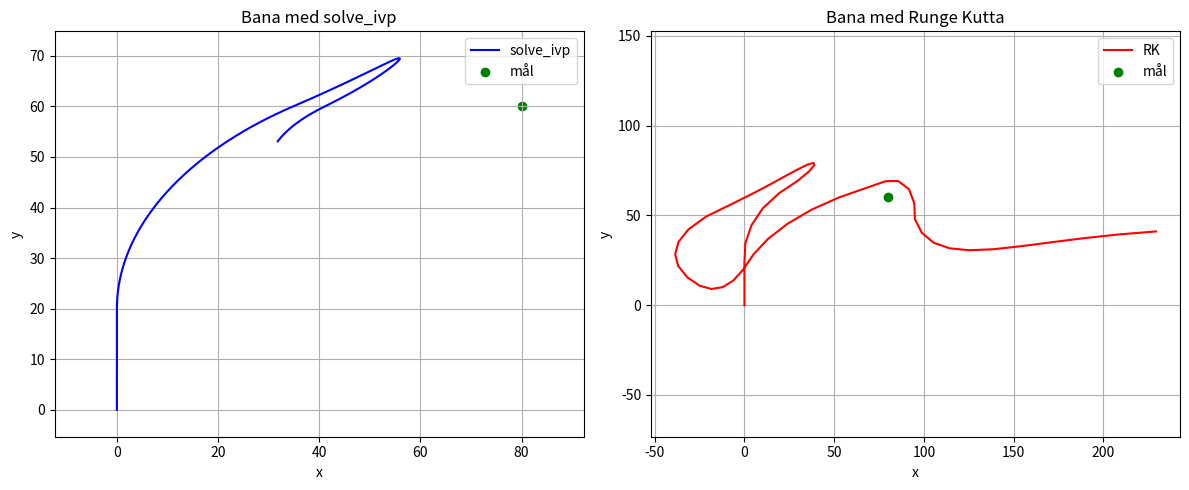

Here is the Python script that generated this plot:
import numpy as np
from scipy.integrate import solve_ivp
import matplotlib.pyplot as plt
import matplotlib.animation as animation

g = np.array([0, -9.82]) # m/s^2
c = 0.05 # kg/m
k = 700 # m/s

# tillståndsvektor [x, vx, y, vy]
# position = (x, y)
# hastighet = (vx, vy)


def m(t):
    if t <= 10:
        return 8 - 0.4*t
    else:
        return 4

def mprim(t):
    if t <= 10:
        return -0.4
    else:
        return 0

def F(t, v):
    return m(t)*g - (c * np.sqrt(v[0]**2 + v[1]**2) * v)

def θ(tillstånd):
    if tillstånd[2] < 20: # om positionen i y led inte överstiger 20, fortsätt rakt uppåt
        return -(np.pi/2)
    elif (tillstånd[0]<80 and tillstånd[2]<60):
        deltay = 60 - tillstånd[2]
        deltax = 80 - tillstånd[0]
        θ = np.arctan((deltay/deltax)) + np.pi
        #print(θ,'1')
        return θ
    elif (tillstånd[0]>80 and tillstånd[2]<60):
        deltay = 60 - tillstånd[2]
        deltax = 80 - tillstånd[0]
        θ = (np.arctan(-(deltay/deltax)) + np.pi)
        #print(θ,'2')
        return θ
    elif (tillstånd[0]>80 and tillstånd[2]>60):
        deltay = 60 - tillstånd[2]
        deltax = 80 - tillstånd[0]
        θ = np.arctan((deltay/deltax))
        #print(θ,'3')
        return θ
    elif (tillstånd[0]<80 and tillstånd[2]>60):
        deltay = 60 - tillstånd[2]
        deltax = 80 - tillstånd[0]
        θ =-np.arctan((deltay/deltax))
        #print(θ,'4')
        return θ
    


def u(tillstånd):
    uvec = np.zeros(2)
    uvec[0]= k*np.cos(θ(tillstånd))
    uvec[1] = k*np.sin(θ(tillstånd))

    return uvec

# tillståndsvektor [x, vx, y, vy]
def rocket(t, tillstånd):
    vxy = np.array([tillstånd[1], tillstånd[3]]) # hastighetsvektor
    a = np.array(F(t, vxy)/m(t) + (mprim(t)/m(t)) * u(tillstånd)) # accelerationsvektor, (ax, ay)

    print(a, tillstånd[3])

    der = np.zeros(4)
    der[0] = tillstånd[1]
    der[1] = a[0]
    der[2] = tillstånd[3]
    der[3] = a[1]

    return der # der = [vx, ax, vy, ay], vx och vy hastighet i x- och y-led. ax och ay är accelerationen

def RK(f, tspan, bv, h):
    interval = round((tspan[1]-tspan[0])/h)
    time = np.linspace(tspan[0], tspan[1], interval + 1)

    res = np.zeros((len(time), len(bv)))

    state = bv
    res[0,:] = state

    for i in range(len(time)-1):
        k1 = f(time[i], state)
        k2 = f(time[i]+(h/2), state+((h/2)*k1))
        k3 = f(time[i+1]+h/2, state+((h/2)*k2))
        k4 = f(time[i+1], state+h*k3)
        newstate = state + (h/2)*(k1+2*k2+2*k3+k4)

        res[i+1,:] = newstate
        state = newstate

        #print(state)

        if 79.5<state[0]<80.5:
            if 59.5<state[2]<60.5:
                break

    return res


tspan = [0,5]
tillstånd = [0, 0, 0, 0]

sol = solve_ivp(rocket, tspan, tillstånd, atol=1e-12, rtol=1e-12)
xs  = sol.y[0] 
ys  = sol.y[2]

res = RK(rocket, tspan, tillstånd, 0.1)
x = res[:,0]
y = res[:,2]

fig, (ax1, ax2) = plt.subplots(1, 2, figsize=(12, 5))

ax1.plot(xs, ys, label='solve_ivp', color='blue')
ax1.scatter([80], [60], color='green', label='mål')  # markera målet
ax1.set_xlabel('x')
ax1.set_ylabel('y')
ax1.set_title('Bana med solve_ivp')
ax1.axis('equal')
ax1.grid(True)
ax1.legend()

ax2.plot(x, y, label='RK', color='red')
ax2.scatter([80], [60], color='green', label='mål')  # markera målet
ax2.set_xlabel('x')
ax2.set_ylabel('y')
ax2.set_title('Bana med Runge Kutta')
ax2.axis('equal')  
ax2.grid()
ax2.legend()

plt.tight_layout()
plt.show()
